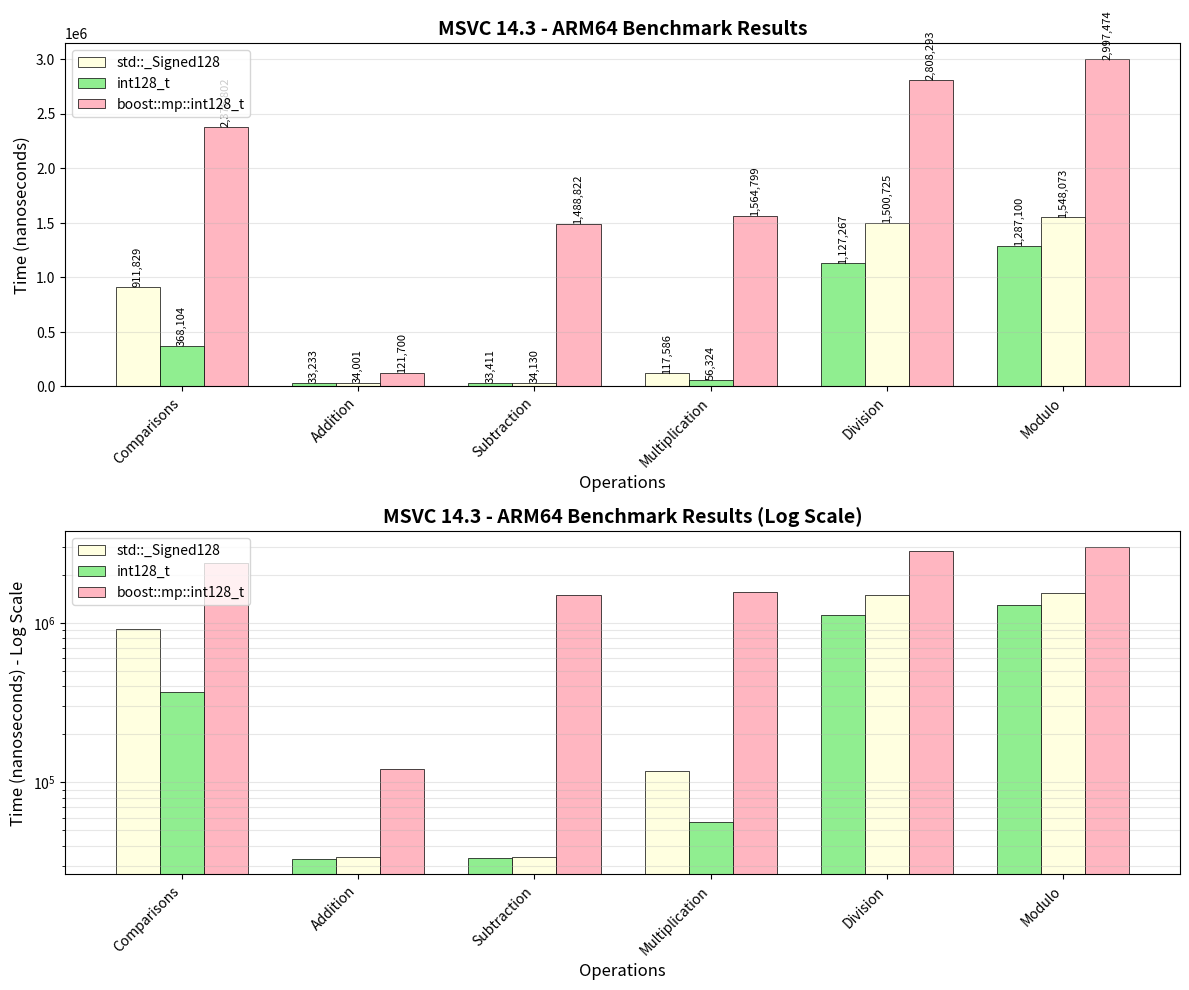
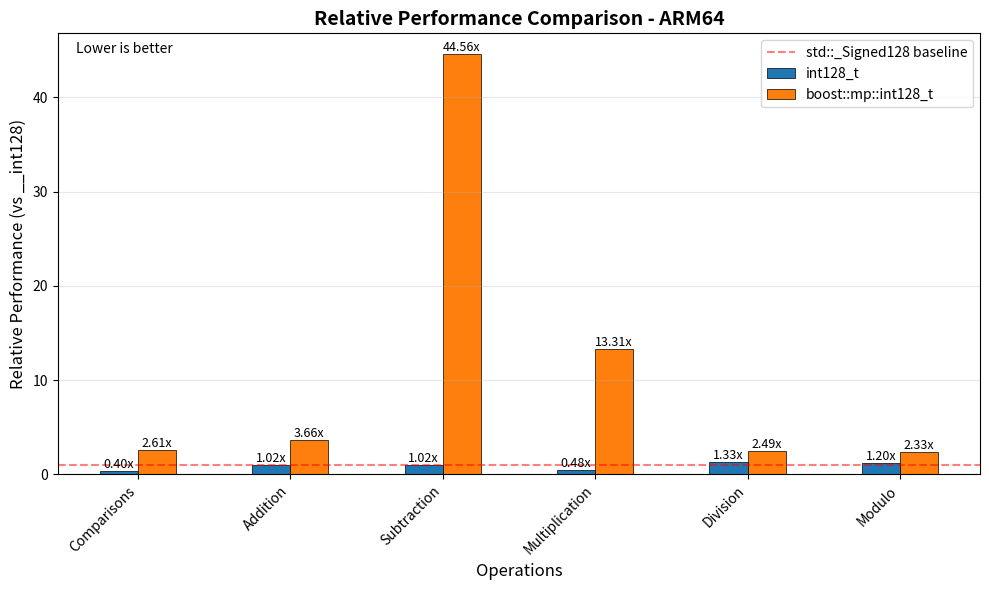

These charts were generated, in order, by the following Python code:
import matplotlib.pyplot as plt
import numpy as np
import pandas as pd

"""
# Linux x64
data = {
    'Operation': ['Comparisons', 'Addition', 'Subtraction', 'Multiplication', 'Division', 'Modulo'],
    '`__int128`': [2086545, 229772, 245300, 403481, 4315016, 4303454],
    'int128_t': [1807917, 249644, 172252, 246659, 4369512, 4686920],
    'boost::mp::int128_t': [6119951, 620566, 1522422, 898345, 4767180, 4855786]
}
"""

"""
# Linux ARM64
data = {
    'Operation': ['Comparisons', 'Addition', 'Subtraction', 'Multiplication', 'Division', 'Modulo'],
    '`__int128`': [3524205, 109691, 195129, 286623, 2350225, 2345191],
    'int128_t': [2191692, 126544, 196092, 192214, 2163053, 2167260],
    'boost::mp::int128_t': [5559916, 553814, 1024231, 924637, 2718340, 2380277]
}
"""
"""
# Linux s390x
data = {
    'Operation': ['Comparisons', 'Addition', 'Subtraction', 'Multiplication', 'Division', 'Modulo'],
    '`__int128`': [7033705, 558950, 534362, 911317, 4371582, 4375939],
    'int128_t': [6231386, 689575, 329127, 946090, 3574992, 3727994],
    'boost::mp::int128_t': [10322828, 1673032, 2149206, 1362947, 3669927, 4419901]
}
"""
"""
# Linux ppc64le
data = {
    'Operation': ['Comparisons', 'Addition', 'Subtraction', 'Multiplication', 'Division', 'Modulo'],
    '`__int128`': [4538094, 221708, 222629, 193315, 5607581, 5623562],
    'int128_t': [5796198, 191841, 174273, 191785, 4669820, 4750314],
    'boost::mp::int128_t': [13907323, 1177034, 1861166, 878393, 5616217, 5641480]
}
"""
"""
# macos x64
data = {
    'Operation': ['Comparisons', 'Addition', 'Subtraction', 'Multiplication', 'Division', 'Modulo'],
    '`__int128`': [1628142, 224648, 212849, 432205, 3924951, 3042060],
    'int128_t': [1748005, 180393, 131062, 407829, 2409106, 2423738],
    'boost::mp::int128_t': [4318109, 925013, 1876834, 651209, 3719183, 4443402]
}
"""
"""
# macos ARM
data = {
    'Operation': ['Comparisons', 'Addition', 'Subtraction', 'Multiplication', 'Division', 'Modulo'],
    '`__int128`': [134803, 20133, 20156, 19974, 649380, 708247],
    'int128_t': [144313, 17820, 17864, 18572, 666749, 681991],
    'boost::mp::int128_t': [338665, 168326, 169666, 77514, 962183, 1014055]
}
"""

# MSVC 14.3 - ARM64
data = {
    'Operation': ['Comparisons', 'Addition', 'Subtraction', 'Multiplication', 'Division', 'Modulo'],
    'std::_Signed128': [911829, 33233, 33411, 117586, 1127267, 1287100],
    'int128_t': [368104, 34001, 34130, 56324, 1500725, 1548073],
    'boost::mp::int128_t': [2376802, 121700, 1488822, 1564799, 2808293, 2997474]
}

df = pd.DataFrame(data)

# Function to determine color based on ranking
def get_colors_by_rank(row):
    values = row[1:].values
    ranks = np.argsort(values) + 1
    colors = []
    for rank in ranks:
        if rank == 1:
            colors.append('#90EE90')  # Light Green - Best
        elif rank == 2:
            colors.append('#FFFFE0')  # Light Yellow - Second
        else:
            colors.append('#FFB6C1')  # Light Red - Third
    return colors

# Create figure with subplots
fig, (ax1, ax2) = plt.subplots(2, 1, figsize=(12, 10))

# Prepare data
operations = df['Operation']
x = np.arange(len(operations))
width = 0.25

# Get implementation names
implementations = df.columns[1:]

# Plot 1: Regular scale bar chart with color coding
for i, (idx, row) in enumerate(df.iterrows()):
    colors = get_colors_by_rank(row)
    for j, impl in enumerate(implementations):
        ax1.bar(x[i] + (j-1)*width, row[impl], width,
                color=colors[j], edgecolor='black', linewidth=0.5,
                label=impl if i == 0 else "")

ax1.set_xlabel('Operations', fontsize=12)
ax1.set_ylabel('Time (nanoseconds)', fontsize=12)
ax1.set_title('MSVC 14.3 - ARM64 Benchmark Results', fontsize=14, fontweight='bold')
ax1.set_xticks(x)
ax1.set_xticklabels(operations, rotation=45, ha='right')
ax1.legend(loc='upper left')
ax1.grid(axis='y', alpha=0.3)

# Add value labels on bars
for i, (idx, row) in enumerate(df.iterrows()):
    for j, impl in enumerate(implementations):
        ax1.text(x[i] + (j-1)*width, row[impl], f'{row[impl]:,}',
                 ha='center', va='bottom', fontsize=8, rotation=90)

# Plot 2: Log scale for better visualization
for i, impl in enumerate(implementations):
    bars = ax2.bar(x + (i-1)*width, df[impl], width, label=impl, edgecolor='black', linewidth=0.5)

    # Color each bar based on its rank within operation
    for j, bar in enumerate(bars):
        operation_values = df.iloc[j, 1:].values
        rank = np.argsort(operation_values).tolist().index(i) + 1
        if rank == 1:
            bar.set_facecolor('#90EE90')
        elif rank == 2:
            bar.set_facecolor('#FFFFE0')
        else:
            bar.set_facecolor('#FFB6C1')

ax2.set_xlabel('Operations', fontsize=12)
ax2.set_ylabel('Time (nanoseconds) - Log Scale', fontsize=12)
ax2.set_title('MSVC 14.3 - ARM64 Benchmark Results (Log Scale)', fontsize=14, fontweight='bold')
ax2.set_yscale('log')
ax2.set_xticks(x)
ax2.set_xticklabels(operations, rotation=45, ha='right')
ax2.legend(loc='upper left')
ax2.grid(axis='y', alpha=0.3, which='both')

plt.tight_layout()
plt.savefig('ARM64_benchmarks.png', dpi=300, bbox_inches='tight')
plt.show()

# Create a normalized performance chart
fig3, ax3 = plt.subplots(figsize=(10, 6))

# Normalize data relative to __int128
normalized_df = df.copy()
for col in implementations:
    normalized_df[col] = df[col] / df['std::_Signed128']

# Plot normalized bars
for i, impl in enumerate(implementations):
    if impl == 'std::_Signed128':
        continue  # Skip since it's always 1.0
    bars = ax3.bar(x + (i-1.5)*width, normalized_df[impl], width,
                   label=impl, edgecolor='black', linewidth=0.5)

    # Add value labels
    for j, bar in enumerate(bars):
        height = bar.get_height()
        ax3.text(bar.get_x() + bar.get_width()/2., height,
                 f'{height:.2f}x', ha='center', va='bottom', fontsize=9)

# Add reference line at 1.0
ax3.axhline(y=1.0, color='red', linestyle='--', alpha=0.5, label='std::_Signed128 baseline')

ax3.set_xlabel('Operations', fontsize=12)
ax3.set_ylabel('Relative Performance (vs __int128)', fontsize=12)
ax3.set_title('Relative Performance Comparison - ARM64', fontsize=14, fontweight='bold')
ax3.set_xticks(x)
ax3.set_xticklabels(operations, rotation=45, ha='right')
ax3.legend()
ax3.grid(axis='y', alpha=0.3)

# Add interpretation text
ax3.text(0.02, 0.98, 'Lower is better', transform=ax3.transAxes,
         fontsize=10, verticalalignment='top', style='italic')

plt.tight_layout()
plt.savefig('ARM64_relative_performance.png', dpi=300, bbox_inches='tight')
plt.show()

# Generate summary statistics
print("\nPerformance Summary (x64):")
print("-" * 50)
for impl in implementations:
    if impl == '__int128':
        continue
    avg_ratio = normalized_df[impl].mean()
    print(f"{impl}: {avg_ratio:.2f}x average vs __int128")

print("\nBest performer by operation:")
print("-" * 50)
for i, op in enumerate(operations):
    row_data = df.iloc[i, 1:]
    best_impl = row_data.idxmin()
    best_time = row_data.min()
    print(f"{op}: {best_impl} ({best_time:,} ns)")

